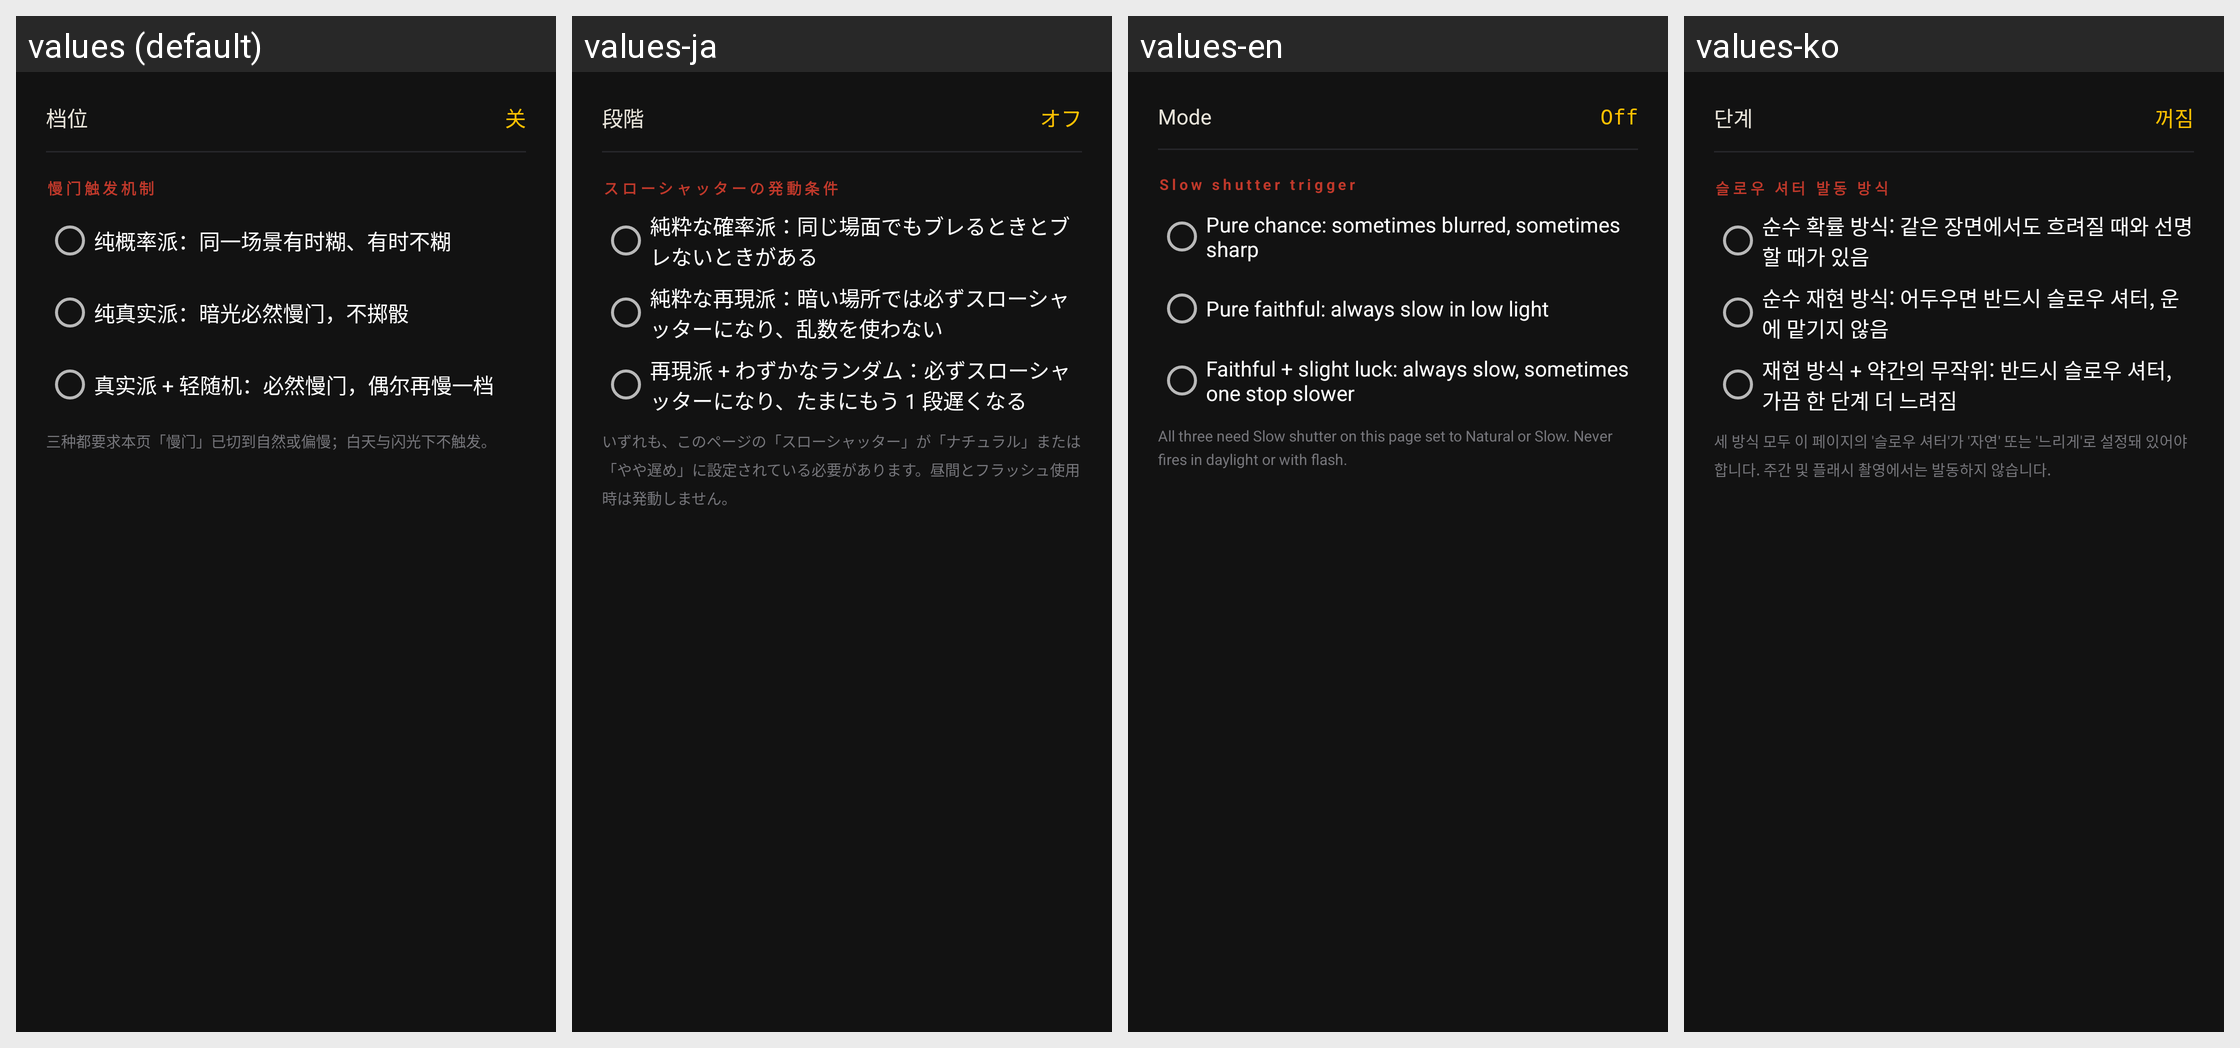

The same Android screen rendered under several of its app's locales, left to right. List the strings drawn on it with the default value and each locale's translation.
Android screen res/layout/dialog_slow_shutter.xml rendered under 4 locales, left to right: values (default), values-ja, values-en, values-ko. Device: Nexus 5 (rendered at 1080×1920; each locale shown at half size, 540×960, under a caption strip naming it); theme Theme.FilmCam.
Other locales in the repository, not shown: values-zh-rHK.
Strings drawn on this screen, with the default value and each locale's value (text and hints the layout hard-codes, and strings that could not be matched under every locale, appear in the picture but are not listed):

eng_slow_mode
  values: 档位
  values-ja: 段階
  values-en: Mode
  values-ko: 단계

slow_off
  values: 关
  values-ja: オフ
  values-en: Off
  values-ko: 꺼짐

hidden_slow_trigger
  values: 慢门触发机制
  values-ja: スローシャッターの発動条件
  values-en: Slow shutter trigger
  values-ko: 슬로우 셔터 발동 방식

hidden_slow_prob
  values: 纯概率派：同一场景有时糊、有时不糊
  values-ja: 純粋な確率派：同じ場面でもブレるときとブレないときがある
  values-en: Pure chance: sometimes blurred, sometimes sharp
  values-ko: 순수 확률 방식: 같은 장면에서도 흐려질 때와 선명할 때가 있음

hidden_slow_real
  values: 纯真实派：暗光必然慢门，不掷骰
  values-ja: 純粋な再現派：暗い場所では必ずスローシャッターになり、乱数を使わない
  values-en: Pure faithful: always slow in low light
  values-ko: 순수 재현 방식: 어두우면 반드시 슬로우 셔터, 운에 맡기지 않음

hidden_slow_mix
  values: 真实派 + 轻随机：必然慢门，偶尔再慢一档
  values-ja: 再現派 + わずかなランダム：必ずスローシャッターになり、たまにもう 1 段遅くなる
  values-en: Faithful + slight luck: always slow, sometimes one stop slower
  values-ko: 재현 방식 + 약간의 무작위: 반드시 슬로우 셔터, 가끔 한 단계 더 느려짐

hidden_slow_note
  values: 三种都要求本页「慢门」已切到自然或偏慢；白天与闪光下不触发。
  values-ja: いずれも、このページの「スローシャッター」が「ナチュラル」または「やや遅め」に設定されている必要があります。昼間とフラッシュ使用時は発動しません。
  values-en: All three need Slow shutter on this page set to Natural or Slow. Never fires in daylight or with flash.
  values-ko: 세 방식 모두 이 페이지의 '슬로우 셔터'가 '자연' 또는 '느리게'로 설정돼 있어야 합니다. 주간 및 플래시 촬영에서는 발동하지 않습니다.
